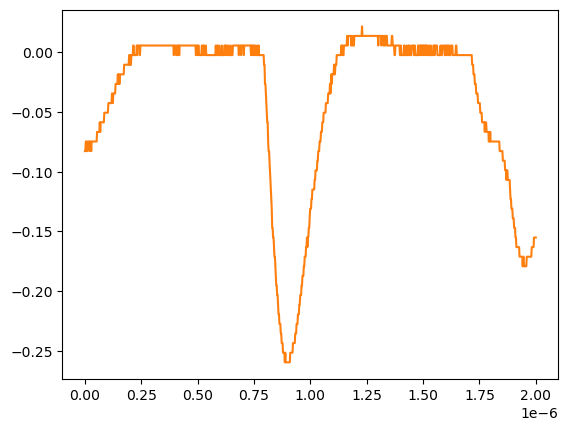

The table this chart was drawn from, first rows:
# KEYSIGHT TECHNOLOGIES, MSO-X 3024T, MY58262555, 07.30.2019051434
# time, 1
# 2024-07-24 15:43:12.059374
0.000000000000000000e+00, -8.271359999999999824e-02
2.002002002002001797e-09, -8.271359999999999824e-02
4.004004004004003593e-09, -7.467340000000000089e-02
6.006006006006005804e-09, -7.467340000000000089e-02
8.008008008008007187e-09, -8.271359999999999824e-02
1.001001001001000857e-08, -8.271359999999999824e-02
1.201201201201201161e-08, -7.467340000000000089e-02
1.401401401401401299e-08, -7.467340000000000089e-02
1.601601601601601437e-08, -7.467340000000000089e-02
1.801801801801801741e-08, -7.467340000000000089e-02
2.002002002002001714e-08, -8.271359999999999824e-02
2.202202202202202018e-08, -7.467340000000000089e-02
2.402402402402402322e-08, -7.467340000000000089e-02
2.602602602602602294e-08, -7.467340000000000089e-02
2.802802802802802598e-08, -8.271359999999999824e-02
3.003003003003002571e-08, -7.467340000000000089e-02
3.203203203203202875e-08, -7.467340000000000089e-02
3.403403403403403179e-08, -7.467340000000000089e-02
3.603603603603603482e-08, -7.467340000000000089e-02
3.803803803803803124e-08, -7.467340000000000089e-02
4.004004004004003428e-08, -7.467340000000000089e-02
4.204204204204203732e-08, -7.467340000000000089e-02
4.404404404404404036e-08, -7.467340000000000089e-02
4.604604604604604339e-08, -7.467340000000000089e-02
4.804804804804804643e-08, -7.467340000000000089e-02
5.005005005005004285e-08, -7.467340000000000089e-02
5.205205205205204589e-08, -7.467340000000000089e-02
5.405405405405404893e-08, -6.663320000000000354e-02
5.605605605605605196e-08, -6.663320000000000354e-02
5.805805805805805500e-08, -6.663320000000000354e-02
6.006006006006005142e-08, -6.663320000000000354e-02
6.206206206206205446e-08, -6.663320000000000354e-02
6.406406406406405750e-08, -6.663320000000000354e-02
6.606606606606606053e-08, -5.859299999999999925e-02
6.806806806806806357e-08, -6.663320000000000354e-02
7.007007007007006661e-08, -5.859299999999999925e-02
7.207207207207206965e-08, -5.859299999999999925e-02
7.407407407407407268e-08, -5.859299999999999925e-02
7.607607607607606249e-08, -5.859299999999999925e-02
7.807807807807806552e-08, -5.859299999999999925e-02
8.008008008008006856e-08, -5.859299999999999925e-02
8.208208208208207160e-08, -5.859299999999999925e-02
8.408408408408407464e-08, -5.859299999999999925e-02
8.608608608608607767e-08, -5.055280000000000190e-02
8.808808808808808071e-08, -5.055280000000000190e-02
9.009009009009008375e-08, -5.055280000000000190e-02
9.209209209209208679e-08, -5.055280000000000190e-02
9.409409409409408982e-08, -5.055280000000000190e-02
9.609609609609609286e-08, -5.055280000000000190e-02
9.809809809809808266e-08, -5.055280000000000190e-02
1.001001001001000857e-07, -5.055280000000000190e-02
1.021021021021020887e-07, -5.055280000000000190e-02
1.041041041041040918e-07, -4.251259999999999761e-02
1.061061061061060948e-07, -4.251259999999999761e-02
1.081081081081080979e-07, -4.251259999999999761e-02
1.101101101101101009e-07, -4.251259999999999761e-02
1.121121121121121039e-07, -4.251259999999999761e-02
1.141141141141141070e-07, -4.251259999999999761e-02
... 942 more rows
